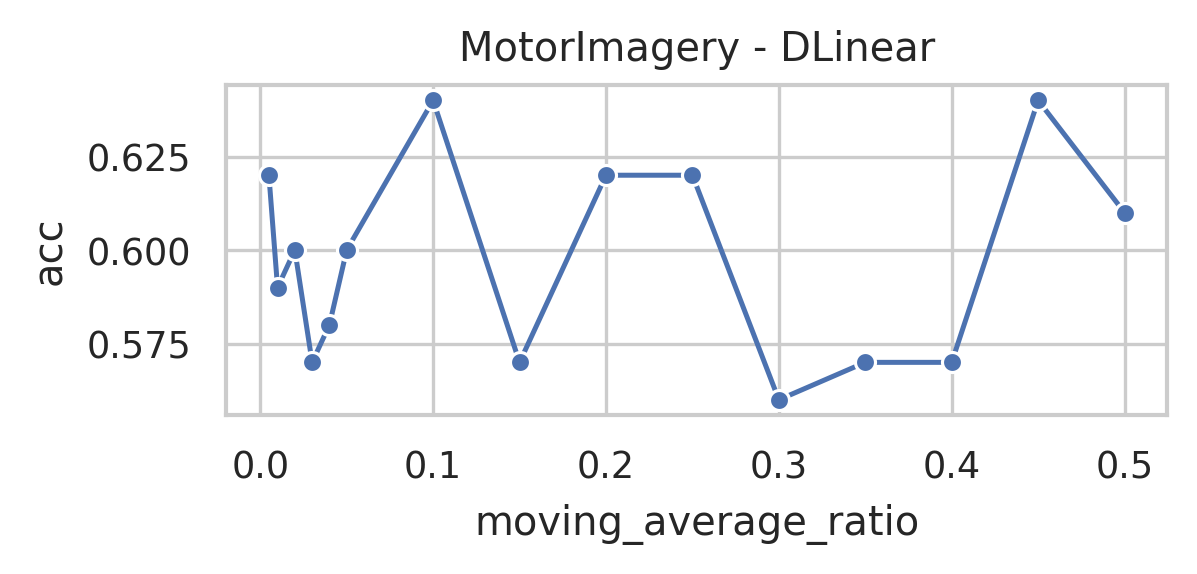

The data file committed next to this chart (first rows):
data_name, model, seq_len, moving_average, moving_average_ratio, acc, model_params, model_size (MB)
MotorImagery, DLinear, 3000, 1500, 0.5, 0.61, 18390002, 70.16
MotorImagery, DLinear, 3000, 1350, 0.45, 0.64, 18390002, 70.16
MotorImagery, DLinear, 3000, 1200, 0.4, 0.57, 18390002, 70.16
MotorImagery, DLinear, 3000, 1050, 0.35, 0.57, 18390002, 70.16
MotorImagery, DLinear, 3000, 900, 0.3, 0.56, 18390002, 70.16
MotorImagery, DLinear, 3000, 750, 0.25, 0.62, 18390002, 70.16
MotorImagery, DLinear, 3000, 600, 0.2, 0.62, 18390002, 70.16
MotorImagery, DLinear, 3000, 450, 0.15, 0.57, 18390002, 70.16
MotorImagery, DLinear, 3000, 300, 0.1, 0.64, 18390002, 70.16
MotorImagery, DLinear, 3000, 150, 0.05, 0.6, 18390002, 70.16
MotorImagery, DLinear, 3000, 120, 0.04, 0.58, 18390002, 70.16
MotorImagery, DLinear, 3000, 90, 0.03, 0.57, 18390002, 70.16
MotorImagery, DLinear, 3000, 60, 0.02, 0.6, 18390002, 70.16
MotorImagery, DLinear, 3000, 30, 0.01, 0.59, 18390002, 70.16
MotorImagery, DLinear, 3000, 15, 0.005, 0.62, 18390002, 70.16
